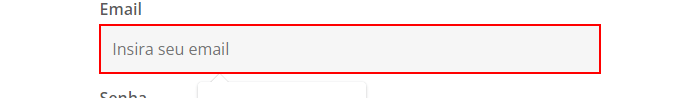
Task: Processo em Branco
Workflow: Main

Step 1: type [login] into the text box

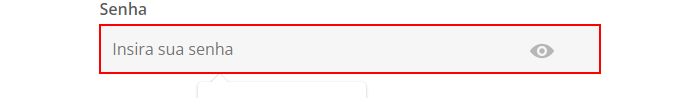
Step 2: type [senha] into the text box

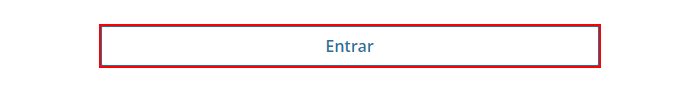
Step 3: click on the button 'Entrar' in window 'GO | Login' (chrome.exe)

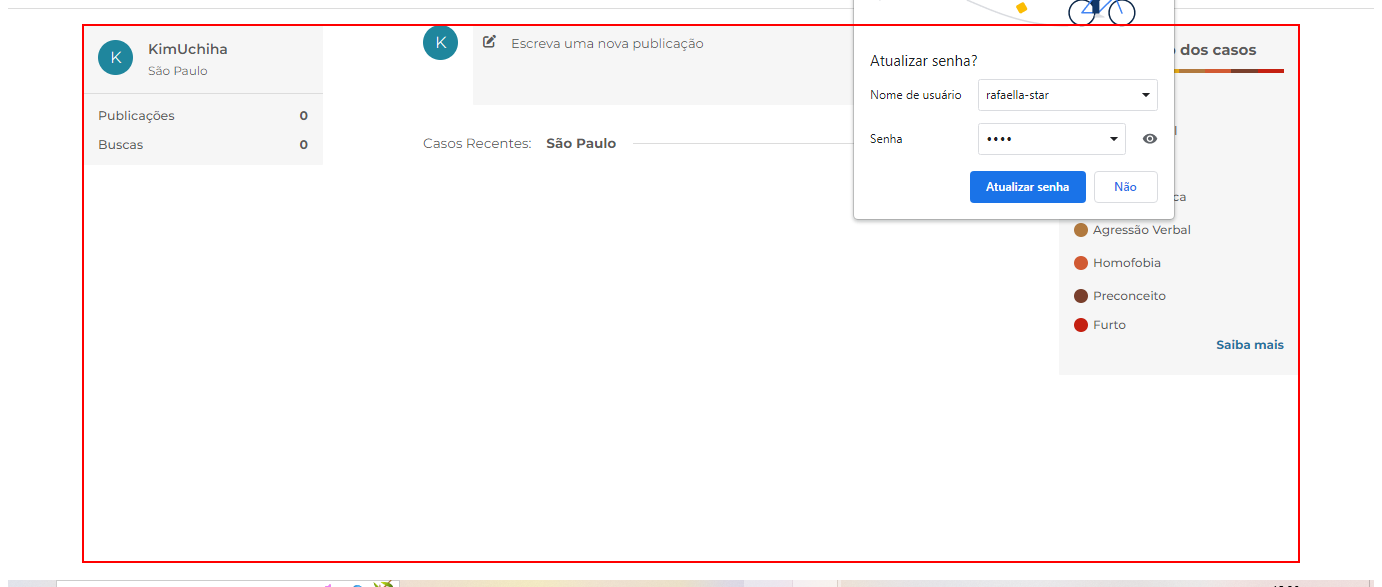
Step 4: find the section in window 'Feed | GO'

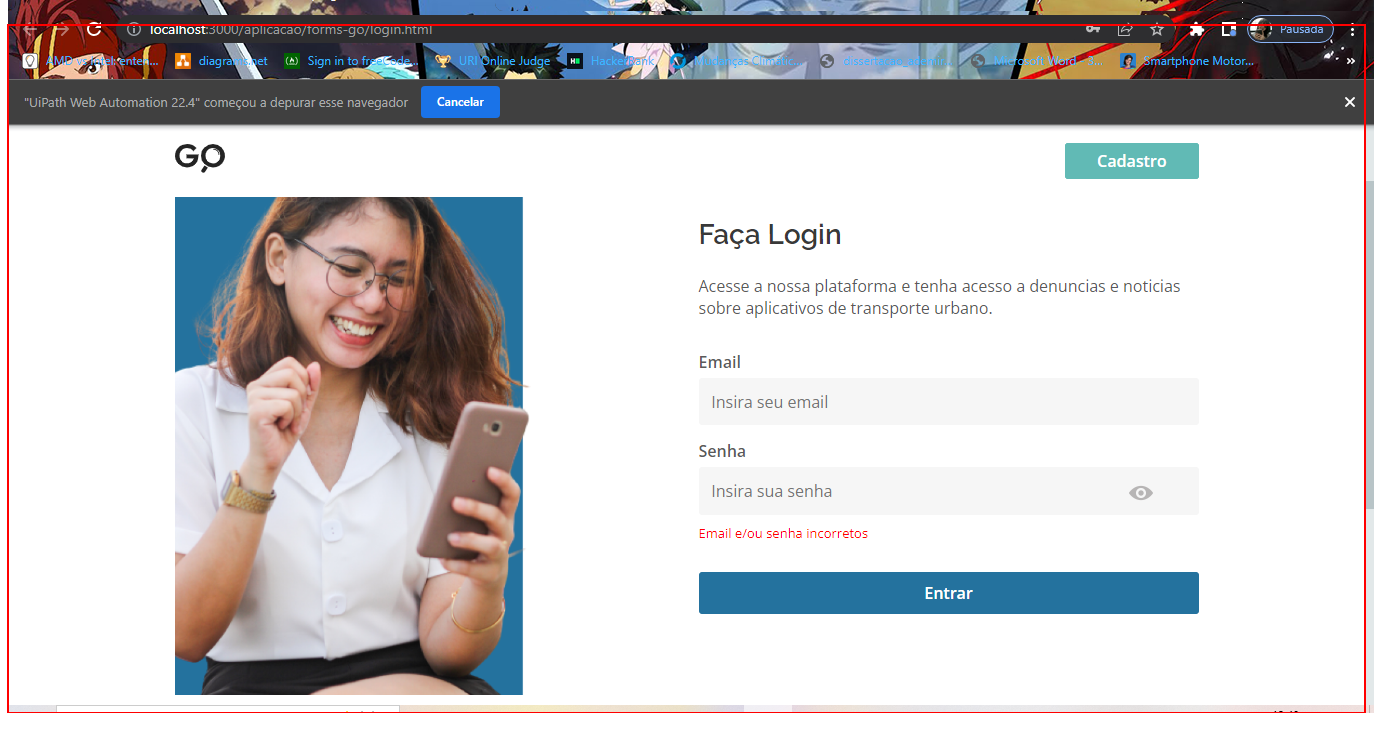
Step 5 [then]: screenshot-of of the heading 'Faça Login'

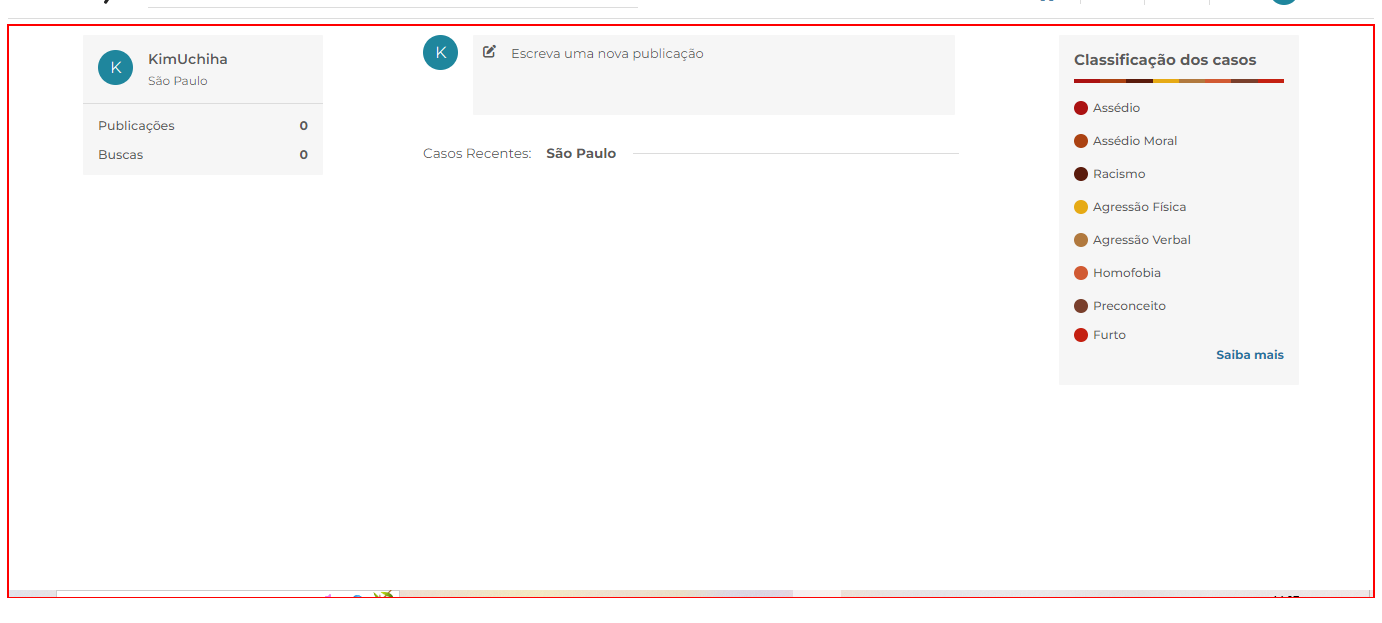
Step 6 [else]: screenshot-of of the main